9-way image classification set "pr" from GitHub (ndrpscl/MNetv3); label vocabulary: butterhead lettuce, crisphead lettuce, curly lettuce, iceberg lettuce, lollo lettuce, looseleaf lettuce, oak leaf lettuce, red leaf lettuce, romaine lettuce.

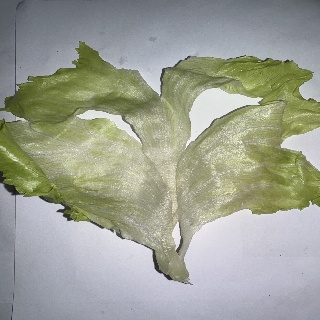
Label: crisphead lettuce

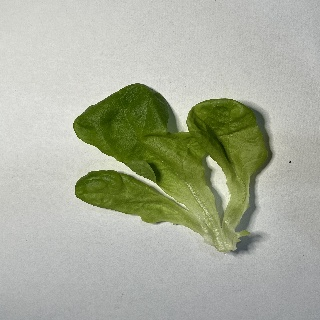
Label: oak leaf lettuce

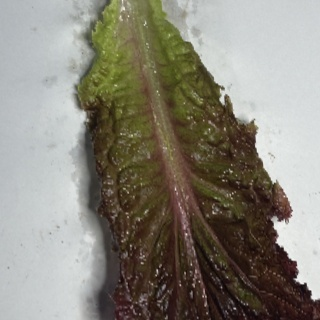
Label: lollo lettuce

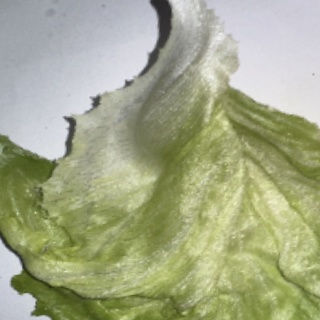
Label: iceberg lettuce

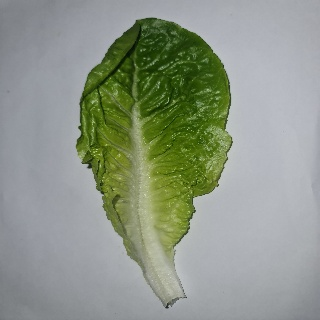
Label: romaine lettuce

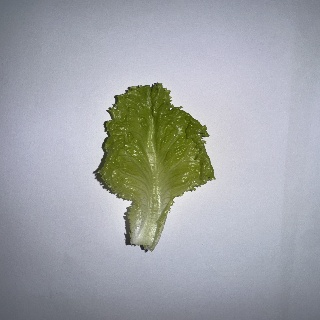
Label: looseleaf lettuce
